2-way image classification set "data" from GitHub (DavLeonardo/DeepThinking-VisionComputadora2025-2); label vocabulary: normal, pneumonia.

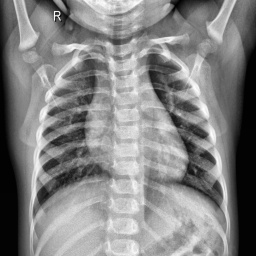
Label: normal

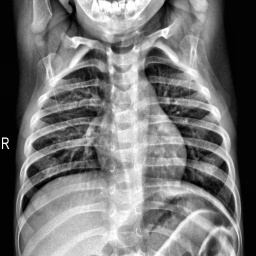
Label: normal

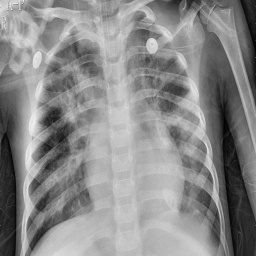
Label: pneumonia

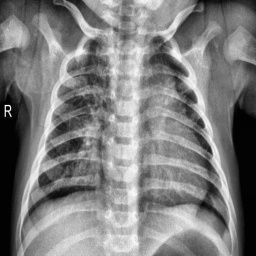
Label: pneumonia

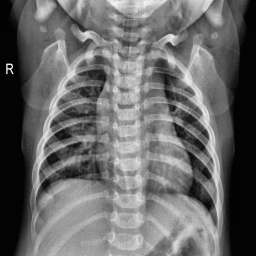
Label: normal

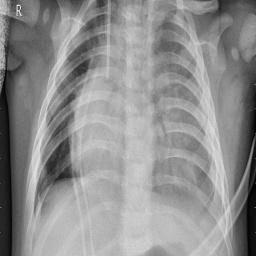
Label: pneumonia
